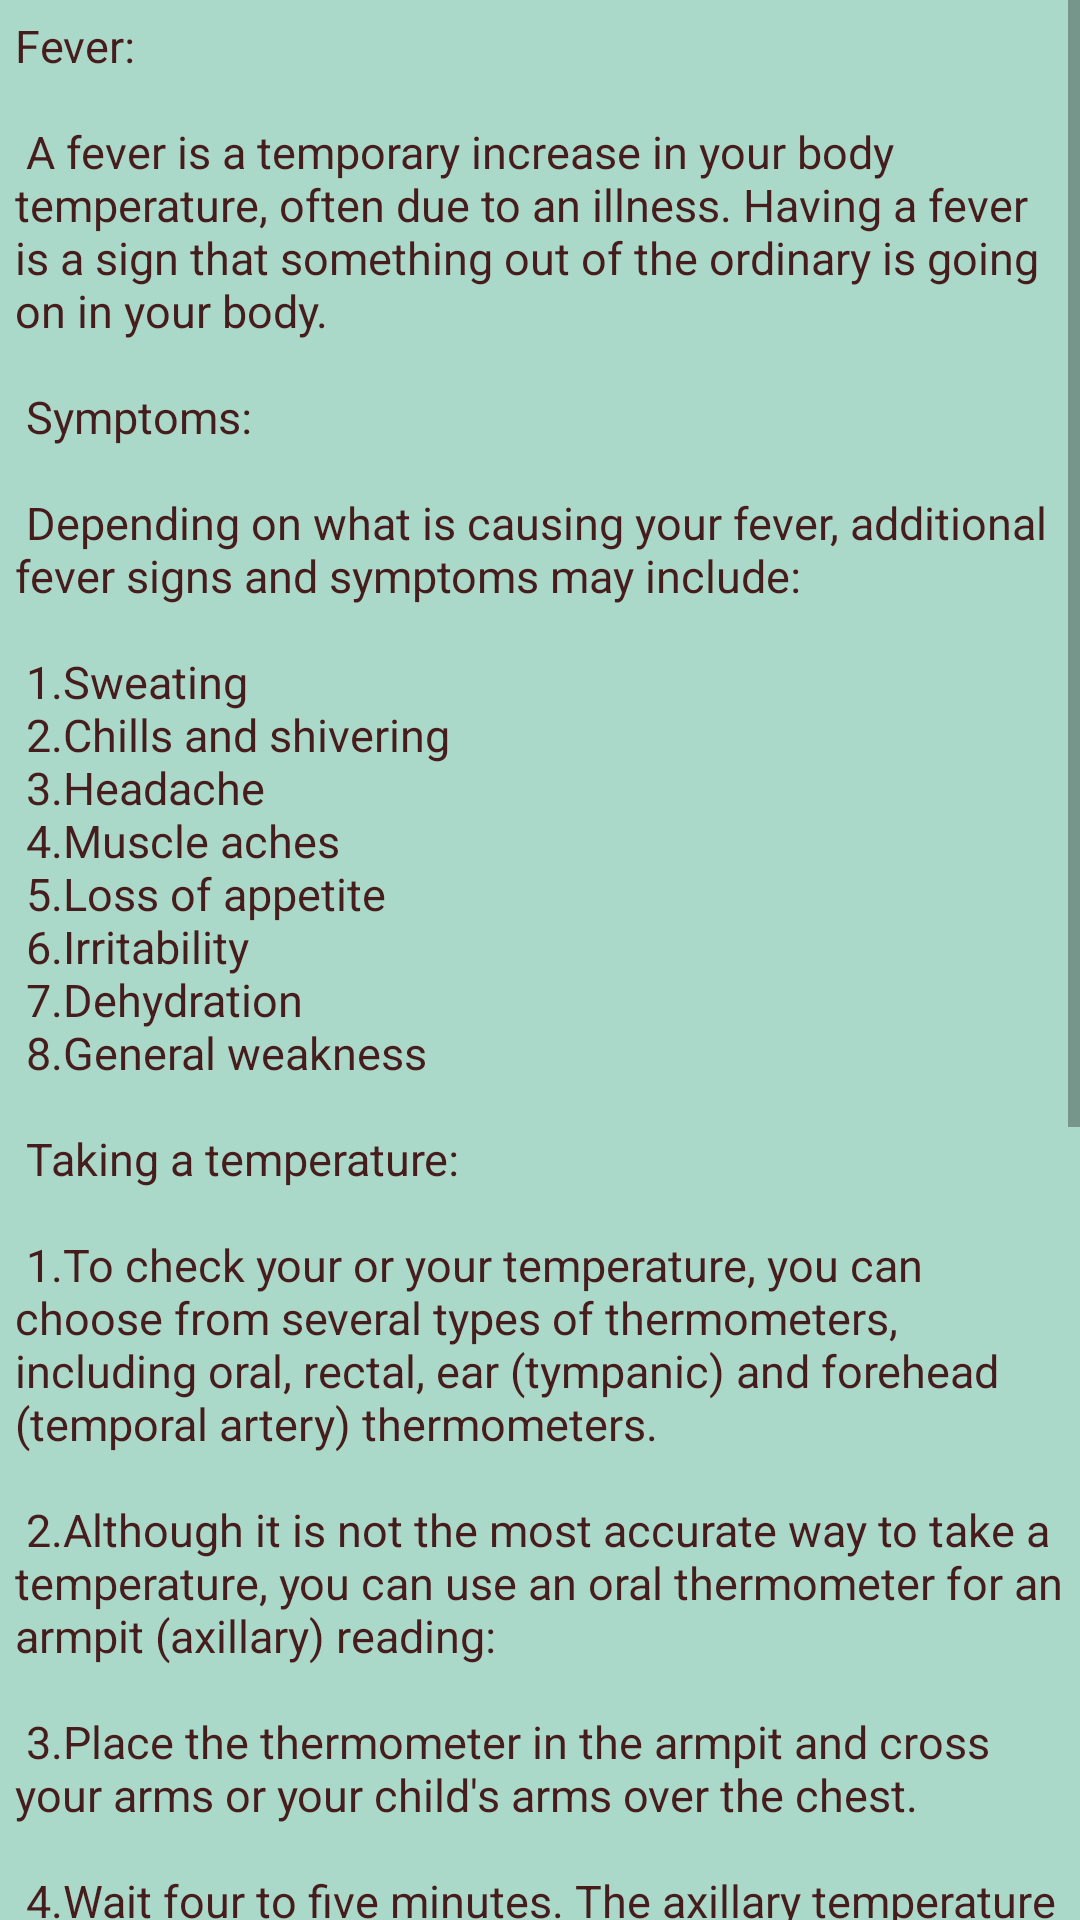

This screen was rendered from an Android layout file. Write that file and the resources it references.
<!-- AndroidManifest.xml: application theme AppTheme -->
<!-- res/layout/activity_fever.xml -->
<?xml version="1.0" encoding="utf-8"?>
<ScrollView xmlns:android="http://schemas.android.com/apk/res/android"
    xmlns:app="http://schemas.android.com/apk/res-auto"
    xmlns:tools="http://schemas.android.com/tools"
    android:layout_width="match_parent"
    android:layout_margin="8dp"
    android:layout_height="match_parent"
    tools:context="com.example.Nazmus_Sakib_Ohee.digital_doctor.Fever">


    <TextView
        android:layout_width="match_parent"
        android:layout_height="match_parent"
        android:background="#AAD9C9"
        android:padding="5dp"
        android:text="@string/Fever"
        android:textColor="#461C1C"
        android:textSize="15sp" />

</ScrollView>
<!-- resources referenced by this layout -->
<resources>
  <string name="Fever">
  
          Fever:\n\n
  A fever is a temporary increase in your body temperature, often due to an illness. Having a fever is a sign that something out of the ordinary is going on in your body.\n\n
  Symptoms:\n\n
  Depending on what is causing your fever, additional fever signs and symptoms may include:\n\n
     1.Sweating\n
      2.Chills and shivering\n
      3.Headache\n
      4.Muscle aches\n
      5.Loss of appetite\n
      6.Irritability\n
      7.Dehydration\n
      8.General weakness\n\n
  
  Taking a temperature:\n\n
  1.To check your or your  temperature, you can choose from several types of thermometers, including oral, rectal, ear (tympanic) and forehead (temporal artery) thermometers.\n\n
  
  2.Although it is not the most accurate way to take a temperature, you can use an oral thermometer for an armpit (axillary) reading:\n\n
  
  3.Place the thermometer in the armpit and cross your arms or your child\'s arms over the chest.\n\n
  4.Wait four to five minutes. The axillary temperature is slightly lower than an oral temperature.\n\n
  5.If you call your doctor, report the actual number on the thermometer and where on the body you took the temperature.\n\n
  
  Emergency Consult With Doctor for Adult:\n\n
  Call your doctor if your temperature is 103 F (39.4 C) or higher. Seek immediate medical attention if any of these signs or symptoms accompanies a fever:\n\n
  
      1.Severe headache\n
      2.Unusual skin rash, especially if the rash rapidly worsens\n
      3.Unusual sensitivity to bright light\n
      4.Stiff neck and pain when you bend your head forward\n
      5.Mental confusion\n
      6.Persistent vomiting\n
      7.Difficulty breathing or chest pain\n
      8.Abdominal pain or pain when urinating\n
      9.Convulsions or seizures\n
  
      </string>
  <style name="AppTheme" parent="Theme.AppCompat.Light.DarkActionBar">
          
          <item name="colorPrimary">@color/colorPrimary</item>
          <item name="android:activatedBackgroundIndicator">@color/colorPrimary</item>
          <item name="colorPrimaryDark">@color/colorPrimaryDark</item>
          <item name="colorAccent">@color/colorAccent</item>
      </style>
  <color name="colorPrimary">#033b73</color>
  <color name="colorPrimaryDark">#BB2A42</color>
  <color name="colorAccent">#FF4081</color>
</resources>
